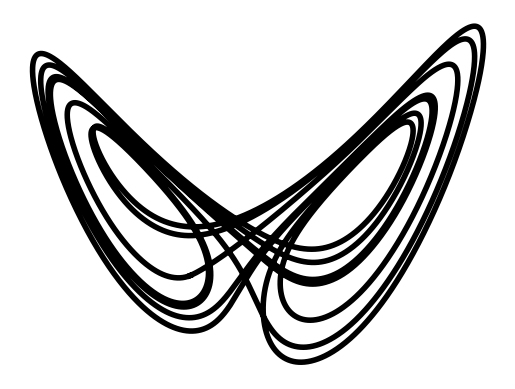

Reproduce this figure in Python.
import scipy.integrate
from scipy.interpolate import interp1d
import numpy as np
import matplotlib.pyplot as plt
import math

debug_interp = False

def lorenz():
    def f(t, x):    # returns the first derivative of the Lorenz system at time t, coordinates x, with the parameters defined in the function
        r = 126.52
        s = 10.0
        b = 8.0/3.0
        return np.array([s*(x[1] - x[0]), x[0]*(r - x[2]) - x[1], x[0]*x[1] - b*x[2]])

    x0 = np.array([-7.69, -15.61, 102.0])   # initial condition
    t0 = 0.0                                # initial time
    dur = 4.5                               # duration

    # integrate the equations over the time period
    sol = scipy.integrate.solve_ivp(f, [0.0, dur], x0, method='RK45', dense_output=True)

    N = 10000                                           # number of temporal steps to subdivide interval
    dt = dur/N                                          # time step
    t_init = 42*dt
    t_term = dur
    t = np.linspace(t_init, t_term, N, endpoint=True)   # break the [0,dur] interval into a N steps
    x = sol.sol(t).T                                    # calculate the coordinates at each time step
    ch = np.transpose(x)                                # transpose, putting the three coordinates into their own channels ch[0..2]

    # form interpolated section
    N_overlap = 3
    delta_x_int = x[0] - x[-1]                    # vector from last data point to first data point
    max_abs_delta_x_int = max(abs(delta_x_int[0]), max(abs(delta_x_int[1]), abs(delta_x_int[2])))
    delta_x_ext = x[N_overlap] - x[-1-N_overlap]   # vector extending over the whole interpolation region
    max_abs_delta_x_ext = max(abs(delta_x_ext[0]), max(abs(delta_x_ext[1]), abs(delta_x_ext[2])))
    if max_abs_delta_x_int == 0 or max_abs_delta_x_ext <= max_abs_delta_x_int:
        print("Poor configuration for interpolation.  Exiting.")
        return
    N_int = int(math.ceil(2*float(N_overlap)*max_abs_delta_x_int/(max_abs_delta_x_ext-max_abs_delta_x_int)))
    N_ext = 2*N_overlap + N_int
    t_ext = np.linspace(0.0, dt*N_ext, N_ext, endpoint=True)
    t_int = t_ext[N_overlap:-N_overlap]
    t_overlap = np.append(t_ext[:N_overlap+1], t_ext[-1-N_overlap:])
    ch_overlap0 = np.append(ch[0][-1-N_overlap:], ch[0][:N_overlap+1])
    ch_overlap2 = np.append(ch[2][-1-N_overlap:], ch[2][:N_overlap+1])
    f0_ext = interp1d(t_overlap, ch_overlap0, kind='cubic')
    f2_ext = interp1d(t_overlap, ch_overlap2, kind='cubic')

    # append interpolated data in to data channels
    ch0 = np.append(ch[0], f0_ext(t_int[1:]))
    ch2 = np.append(ch[2], f2_ext(t_int[1:]))

    plt.box(False)
    if not debug_interp:
        plt.plot(ch0, ch2, linewidth=4.0, color='black')
    else:
        plt.plot(ch[0], ch[2], linewidth=4.0, color='black')
        plt.plot(f0_ext(t_int), f2_ext(t_int), linewidth=4.0, color='red')
    plt.tick_params(axis='both', which='both', top=False, bottom=False, left=False, right=False, labelbottom=False, labelleft=False)
    plt.savefig("lorenz.svg")
    plt.show()

if __name__ == "__main__":
    lorenz()
